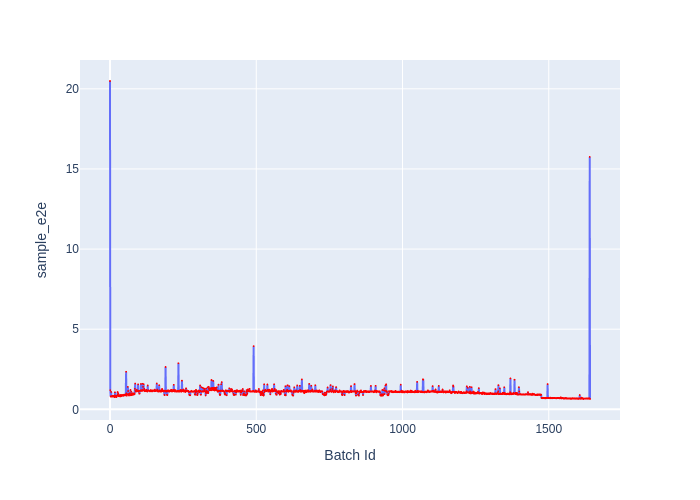

The file beside this chart, header and first rows:
Batch Id, sample_e2e
0, 20.49
1, 1.189
2, 0.814
3, 0.7927
4, 1.084
5, 0.807
6, 0.7948
7, 0.8392
8, 0.8223
9, 0.8252
10, 0.8308
11, 0.7838
12, 0.8022
13, 0.7923
14, 0.8173
15, 0.8611
16, 0.7567
17, 1.064
18, 0.7867
19, 0.856
20, 0.8299
21, 0.8512
22, 0.7617
23, 0.8475
24, 0.8264
25, 0.8562
26, 1.08
27, 0.9244
28, 0.9907
29, 0.882
30, 0.8172
31, 0.8213
32, 0.8878
33, 0.8723
34, 0.8081
35, 0.8501
36, 0.8067
37, 0.8994
38, 0.8157
39, 0.8853
40, 0.8633
41, 0.8514
42, 0.8951
43, 0.858
44, 0.8485
45, 0.8366
46, 0.8725
47, 0.8967
48, 0.9168
49, 0.9042
50, 0.8687
51, 0.8778
52, 0.8731
53, 0.8827
54, 0.9271
55, 2.347
56, 0.9916
57, 0.8493
58, 0.917
59, 0.9468
... 1,582 more rows
